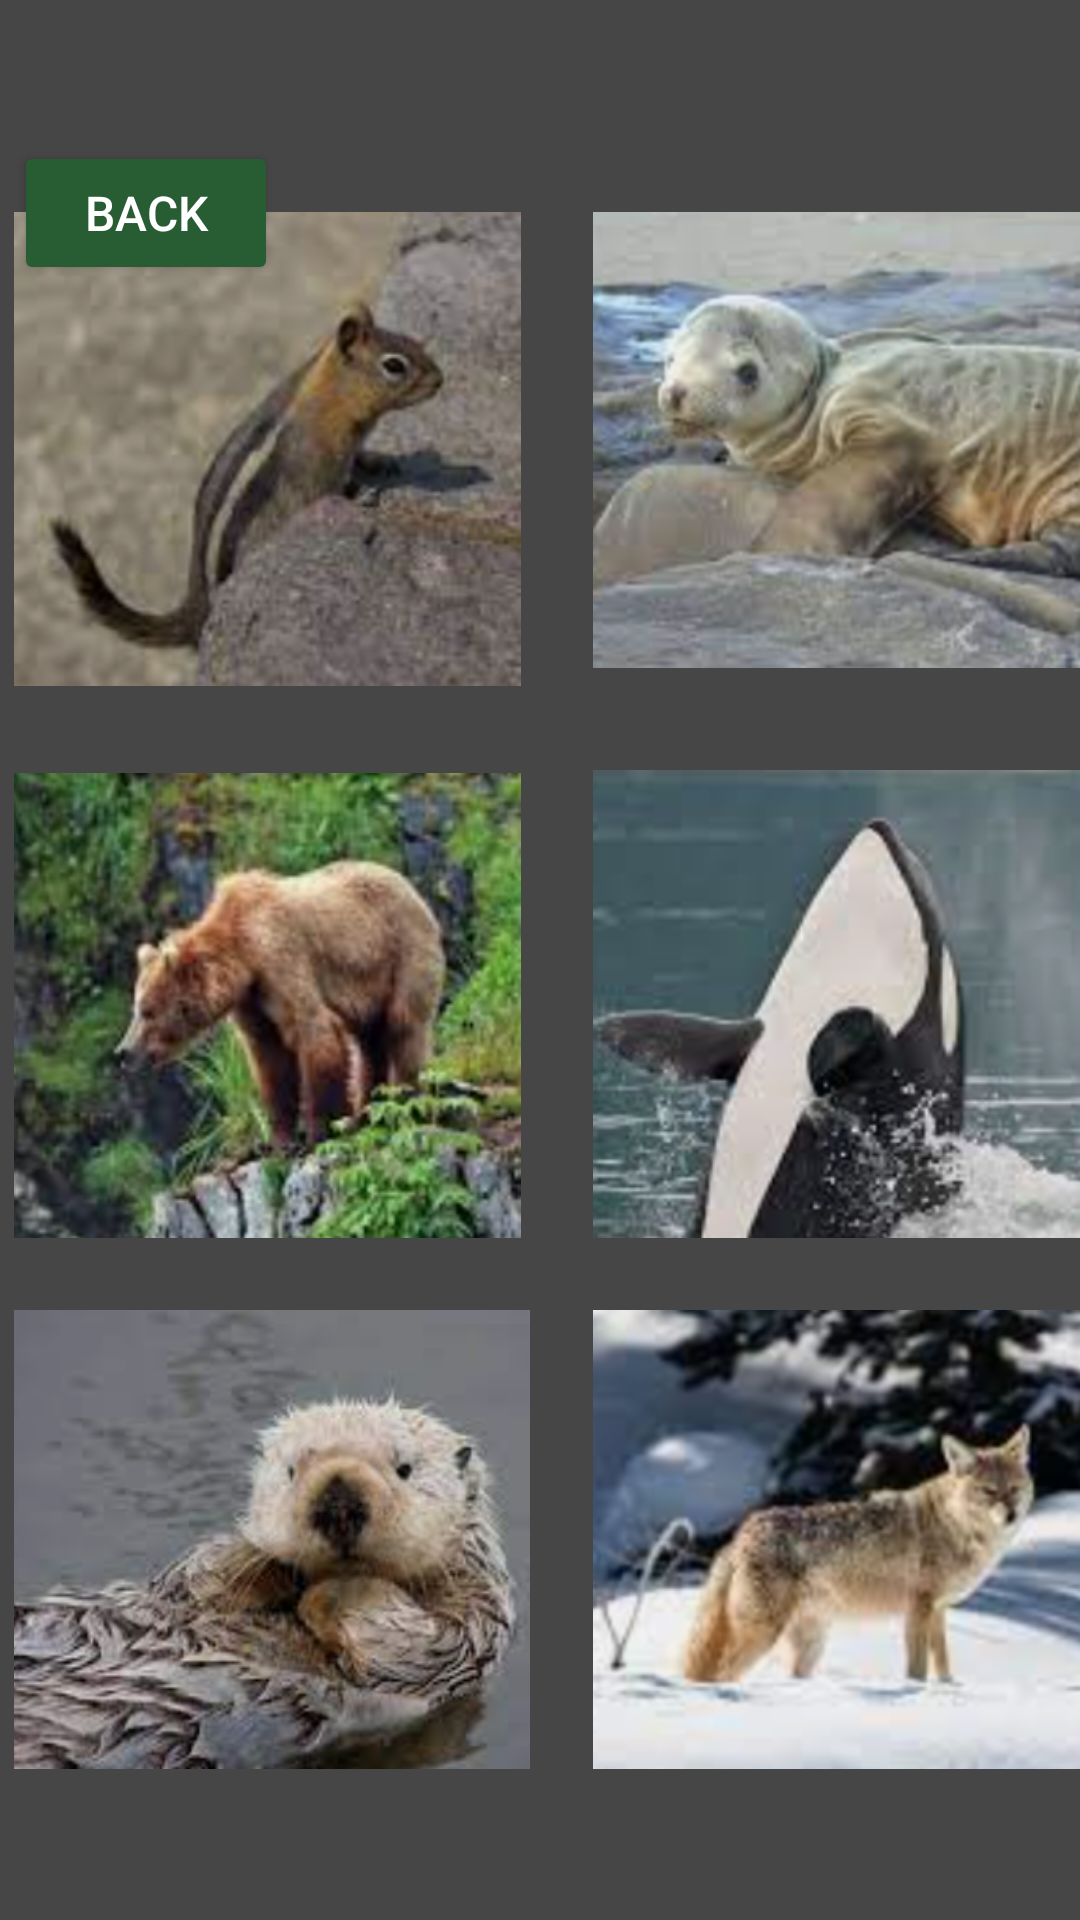

Layout XML and referenced resources for this Android screen:
<!-- AndroidManifest.xml: application theme Theme.Lab4 -->
<!-- res/layout/activity_west_coast_animals.xml -->
<?xml version="1.0" encoding="utf-8"?>
<androidx.constraintlayout.widget.ConstraintLayout xmlns:android="http://schemas.android.com/apk/res/android"
    xmlns:app="http://schemas.android.com/apk/res-auto"
    xmlns:tools="http://schemas.android.com/tools"
    android:id="@+id/linearLayout"
    android:layout_width="match_parent"
    android:layout_height="match_parent"
    android:background="#464646"
    android:gravity="center"
    android:orientation="vertical"
    tools:context=".MainActivity">

    <Button
        android:id="@+id/back_button"
        android:layout_width="wrap_content"
        android:layout_height="wrap_content"
        android:layout_marginStart="30dp"
        android:layout_marginTop="52dp"
        android:layout_marginEnd="293dp"
        android:layout_marginBottom="550dp"
        android:text="Back"
        android:backgroundTint="#285D34"
        android:textColor="@color/white"
        android:textSize="16dp"
        app:layout_constraintBottom_toBottomOf="parent"
        app:layout_constraintEnd_toEndOf="parent"
        app:layout_constraintStart_toStartOf="parent"
        app:layout_constraintTop_toTopOf="parent" />

    <ImageView
        android:id="@+id/fox"
        android:layout_width="170dp"
        android:layout_height="153dp"
        android:layout_marginStart="223dp"
        android:layout_marginTop="482dp"
        android:layout_marginEnd="18dp"
        android:layout_marginBottom="96dp"
        android:background="@drawable/fox"
        app:layout_constraintBottom_toBottomOf="parent"
        app:layout_constraintEnd_toEndOf="parent"
        app:layout_constraintStart_toStartOf="parent"
        app:layout_constraintTop_toTopOf="parent" />

    <ImageView
        android:id="@+id/orca"
        android:layout_width="172dp"
        android:layout_height="156dp"
        android:layout_marginStart="223dp"
        android:layout_marginTop="302dp"
        android:layout_marginEnd="16dp"
        android:layout_marginBottom="273dp"
        android:background="@drawable/orca"
        app:layout_constraintBottom_toBottomOf="parent"
        app:layout_constraintEnd_toEndOf="parent"
        app:layout_constraintStart_toStartOf="parent"
        app:layout_constraintTop_toTopOf="parent" />

    <ImageView
        android:id="@+id/otter"
        android:layout_width="172dp"
        android:layout_height="153dp"
        android:layout_marginStart="30dp"
        android:layout_marginTop="482dp"
        android:layout_marginEnd="209dp"
        android:layout_marginBottom="96dp"
        android:background="@drawable/otter"
        app:layout_constraintBottom_toBottomOf="parent"
        app:layout_constraintEnd_toEndOf="parent"
        app:layout_constraintStart_toStartOf="parent"
        app:layout_constraintTop_toTopOf="parent" />

    <ImageView
        android:id="@+id/bear"
        android:layout_width="169dp"
        android:layout_height="155dp"
        android:layout_marginStart="30dp"
        android:layout_marginTop="303dp"
        android:layout_marginEnd="212dp"
        android:layout_marginBottom="273dp"
        android:background="@drawable/bear"
        app:layout_constraintBottom_toBottomOf="parent"
        app:layout_constraintEnd_toEndOf="parent"
        app:layout_constraintStart_toStartOf="parent"
        app:layout_constraintTop_toTopOf="parent" />

    <ImageView
        android:id="@+id/seaLion"
        android:layout_width="172dp"
        android:layout_height="152dp"
        android:layout_marginStart="223dp"
        android:layout_marginTop="116dp"
        android:layout_marginEnd="16dp"
        android:layout_marginBottom="463dp"
        android:background="@drawable/sea_lion"
        app:layout_constraintBottom_toBottomOf="parent"
        app:layout_constraintEnd_toEndOf="parent"
        app:layout_constraintStart_toStartOf="parent"
        app:layout_constraintTop_toTopOf="parent" />

    <ImageView
        android:id="@+id/chipmunk"
        android:layout_width="169dp"
        android:layout_height="158dp"
        android:layout_marginStart="30dp"
        android:layout_marginTop="116dp"
        android:layout_marginEnd="212dp"
        android:layout_marginBottom="457dp"
        android:background="@drawable/chipmunk"
        app:layout_constraintBottom_toBottomOf="parent"
        app:layout_constraintEnd_toEndOf="parent"
        app:layout_constraintStart_toStartOf="parent"
        app:layout_constraintTop_toTopOf="parent" />




</androidx.constraintlayout.widget.ConstraintLayout>
<!-- resources referenced by this layout -->
<resources>
  <!-- drawable bear: png bitmap (drawable-v24, 151665 bytes) -->
  <!-- drawable chipmunk: png bitmap (drawable-v24, 128960 bytes) -->
  <!-- drawable fox: png bitmap (drawable-v24, 115845 bytes) -->
  <!-- drawable orca: png bitmap (drawable-v24, 108731 bytes) -->
  <!-- drawable otter: png bitmap (drawable-v24, 179925 bytes) -->
  <!-- drawable sea_lion: png bitmap (drawable-v24, 148773 bytes) -->
  <style name="Theme.Lab4" parent="Theme.MaterialComponents.DayNight.DarkActionBar">
          
          <item name="colorPrimary">#285D34</item>
          <item name="colorPrimaryVariant">@color/purple_700</item>
          <item name="colorOnPrimary">@color/white</item>
          
          <item name="colorSecondary">@color/teal_200</item>
          <item name="colorSecondaryVariant">@color/teal_700</item>
          <item name="colorOnSecondary">@color/black</item>
          
          <item name="android:statusBarColor" tools:targetApi="l">?attr/colorPrimaryVariant</item>
          
      </style>
  <!-- not gathered from this repository: default colours our renderer supplied (Android Studio template values) -->
  <color name="purple_700">#FF3700B3</color>
  <color name="teal_200">#FF03DAC5</color>
  <color name="teal_700">#FF018786</color>
  <color name="black">#FF000000</color>
  <color name="white">#FFFFFFFF</color>
</resources>
